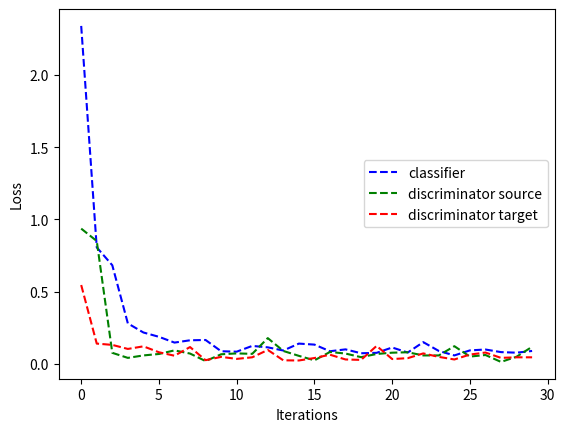

This chart was generated by the following Python code:
import matplotlib.pyplot as plt

iters = range(30)
class_loss = [2.341, 0.806, 0.682, 0.279, 0.216, 0.186 , 0.146, 0.162, 0.164, 0.086, 0.083, 0.123, 0.113, 0.091, 0.139, 0.132, 0.086, 0.099, 0.072, 0.075, 0.112, 0.077, 0.149, 0.088, 0.057, 0.092, 0.098, 0.080, 0.076, 0.088]
source_loss = [0.936, 0.850, 0.075, 0.040, 0.057, 0.067, 0.092, 0.070, 0.018, 0.065, 0.071, 0.068, 0.177, 0.088, 0.054, 0.023, 0.081, 0.070, 0.045, 0.067, 0.076, 0.079, 0.057, 0.057, 0.121, 0.049, 0.060, 0.012, 0.048, 0.117]
target_loss = [0.545, 0.139, 0.130, 0.102, 0.120, 0.079, 0.055, 0.115, 0.024, 0.047, 0.033, 0.044, 0.095, 0.023, 0.022, 0.039, 0.062, 0.029, 0.026, 0.123, 0.032, 0.038, 0.071, 0.047, 0.029, 0.063, 0.077, 0.040, 0.044, 0.044]
plt.figure()
plt.xlabel('Iterations')
plt.ylabel('Loss')
plt.plot(iters, class_loss, 'b--', label="classifier")
plt.plot(iters, source_loss, 'g--', label="discriminator source")
plt.plot(iters, target_loss, 'r--', label="discriminator target")
plt.legend(loc="center right")
plt.savefig('losses.png', dpi=250)

